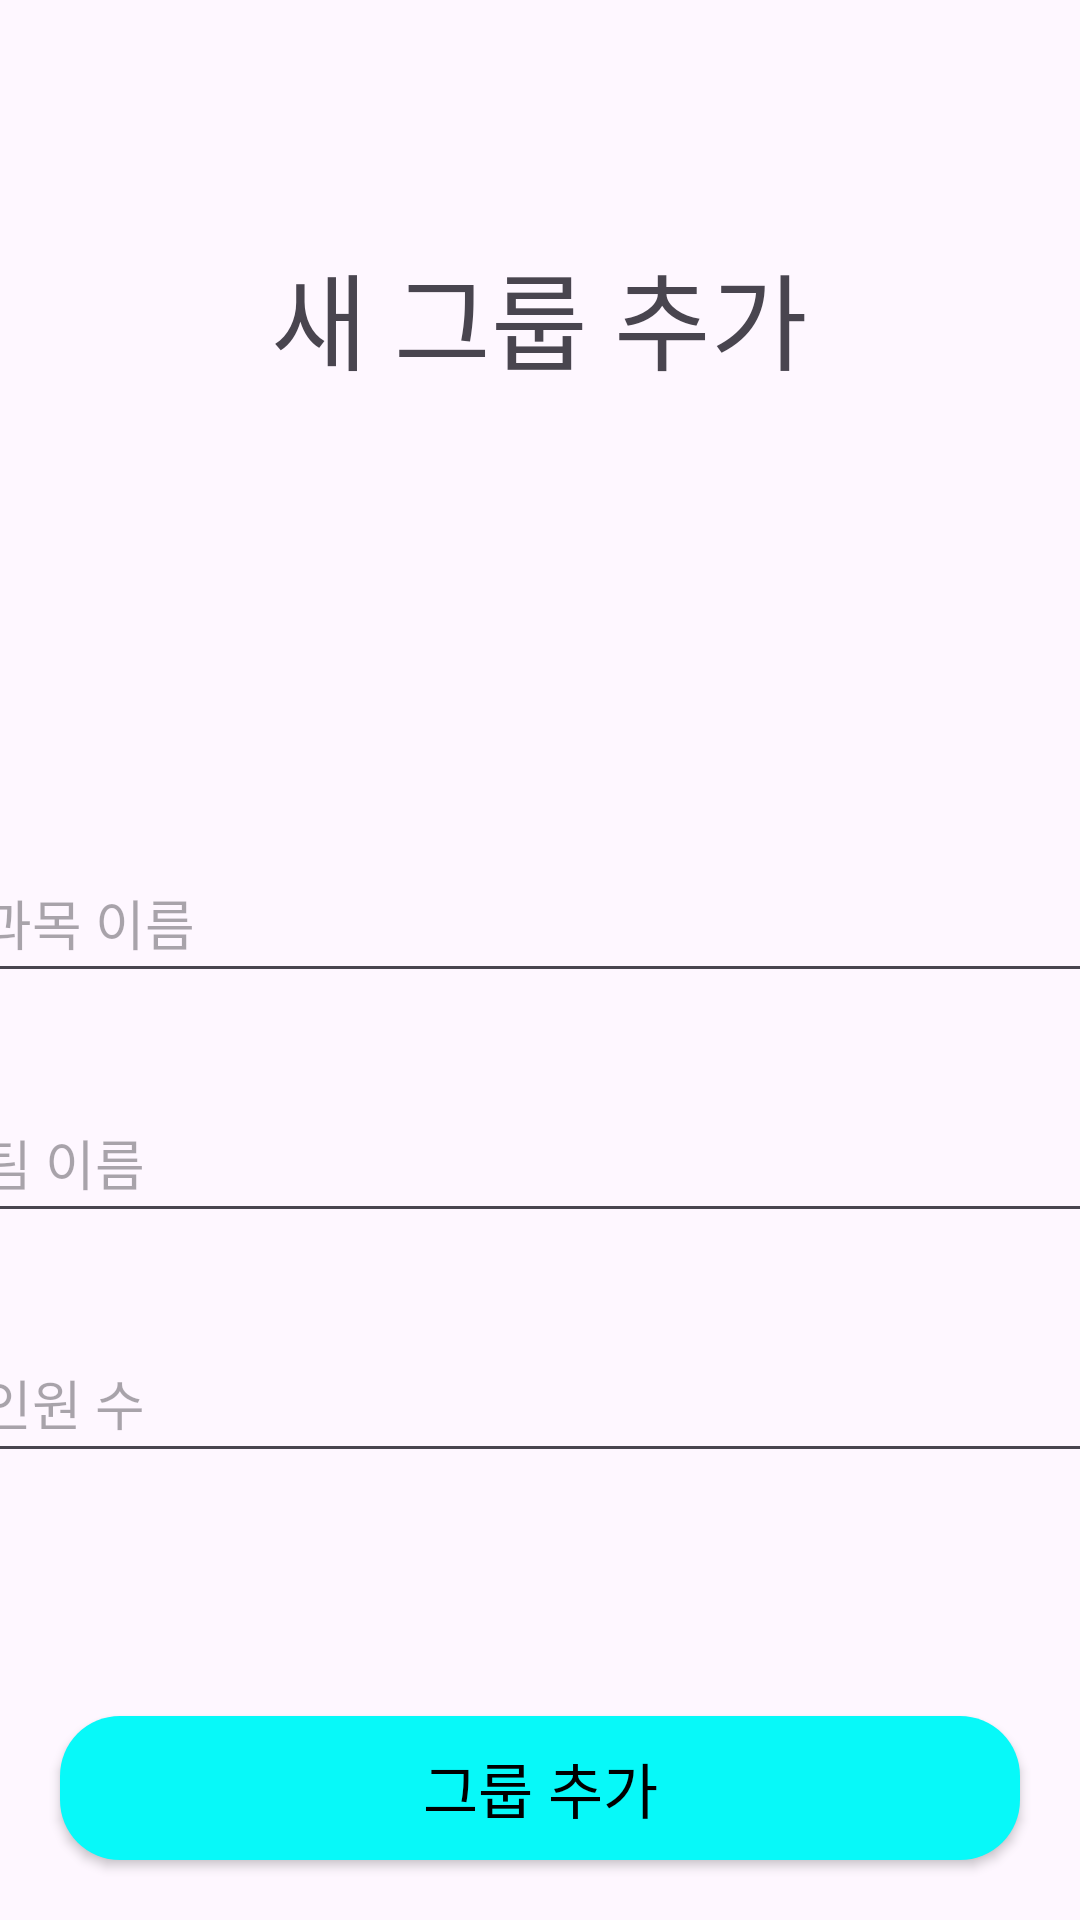

This screen was rendered from an Android layout file. Write that file and the resources it references.
<!-- AndroidManifest.xml: application theme Theme.Uforia -->
<!-- res/layout/activity_group_view.xml -->
<?xml version="1.0" encoding="utf-8"?>
<LinearLayout xmlns:android="http://schemas.android.com/apk/res/android"
    android:layout_width="match_parent"
    android:layout_height="match_parent"
    android:orientation="vertical">

    <TextView
        android:layout_width="wrap_content"
        android:layout_height="wrap_content"
        android:text="새 그룹 추가"
        android:textSize="35sp"
        android:layout_gravity="center"
        android:gravity="center"
        android:layout_marginTop="80dp">

    </TextView>

    <LinearLayout
        android:layout_width="match_parent"
        android:layout_height="wrap_content"
        android:orientation="vertical">

        <EditText
            android:layout_marginTop="150dp"
            android:layout_width="380dp"
            android:layout_height="50dp"
            android:layout_gravity="center"
            android:hint="과목 이름">

        </EditText>
        <EditText
            android:layout_marginTop="30dp"
            android:layout_width="380dp"
            android:layout_height="50dp"
            android:layout_gravity="center"
            android:hint="팀 이름">

        </EditText>
        <EditText
            android:layout_marginTop="30dp"
            android:layout_width="380dp"
            android:layout_height="50dp"
            android:layout_gravity="center"
            android:hint="인원 수">

        </EditText>

    </LinearLayout>
    <RelativeLayout
        android:layout_width="match_parent"
        android:layout_height="match_parent">
        <android.widget.Button
            android:layout_alignParentBottom="true"
            android:layout_width="380dp"
            android:layout_height="wrap_content"
            android:layout_gravity="center"
            android:gravity="center"
            android:layout_margin="20dp"
            android:text="그룹 추가"
            android:textSize="20sp"
            android:textColor="#000000"
            android:background="@drawable/bin_mint">
        </android.widget.Button>
    </RelativeLayout>
</LinearLayout>
<!-- resources referenced by this layout -->
<resources>
  <!-- drawable bin_mint (drawable) -->
  <?xml version="1.0" encoding="utf-8"?>
  <selector xmlns:android="http://schemas.android.com/apk/res/android">
      <item android:state_enabled="true">
          <shape>
              <solid android:color="#07F9F9">
  
              </solid>
  
              <corners android:radius="20dp">
  
              </corners>
          </shape>
      </item>
  </selector>
  <style name="Theme.Uforia" parent="Base.Theme.Uforia" />
  <style name="Base.Theme.Uforia" parent="Theme.Material3.DayNight.NoActionBar">
          
          
      </style>
</resources>
